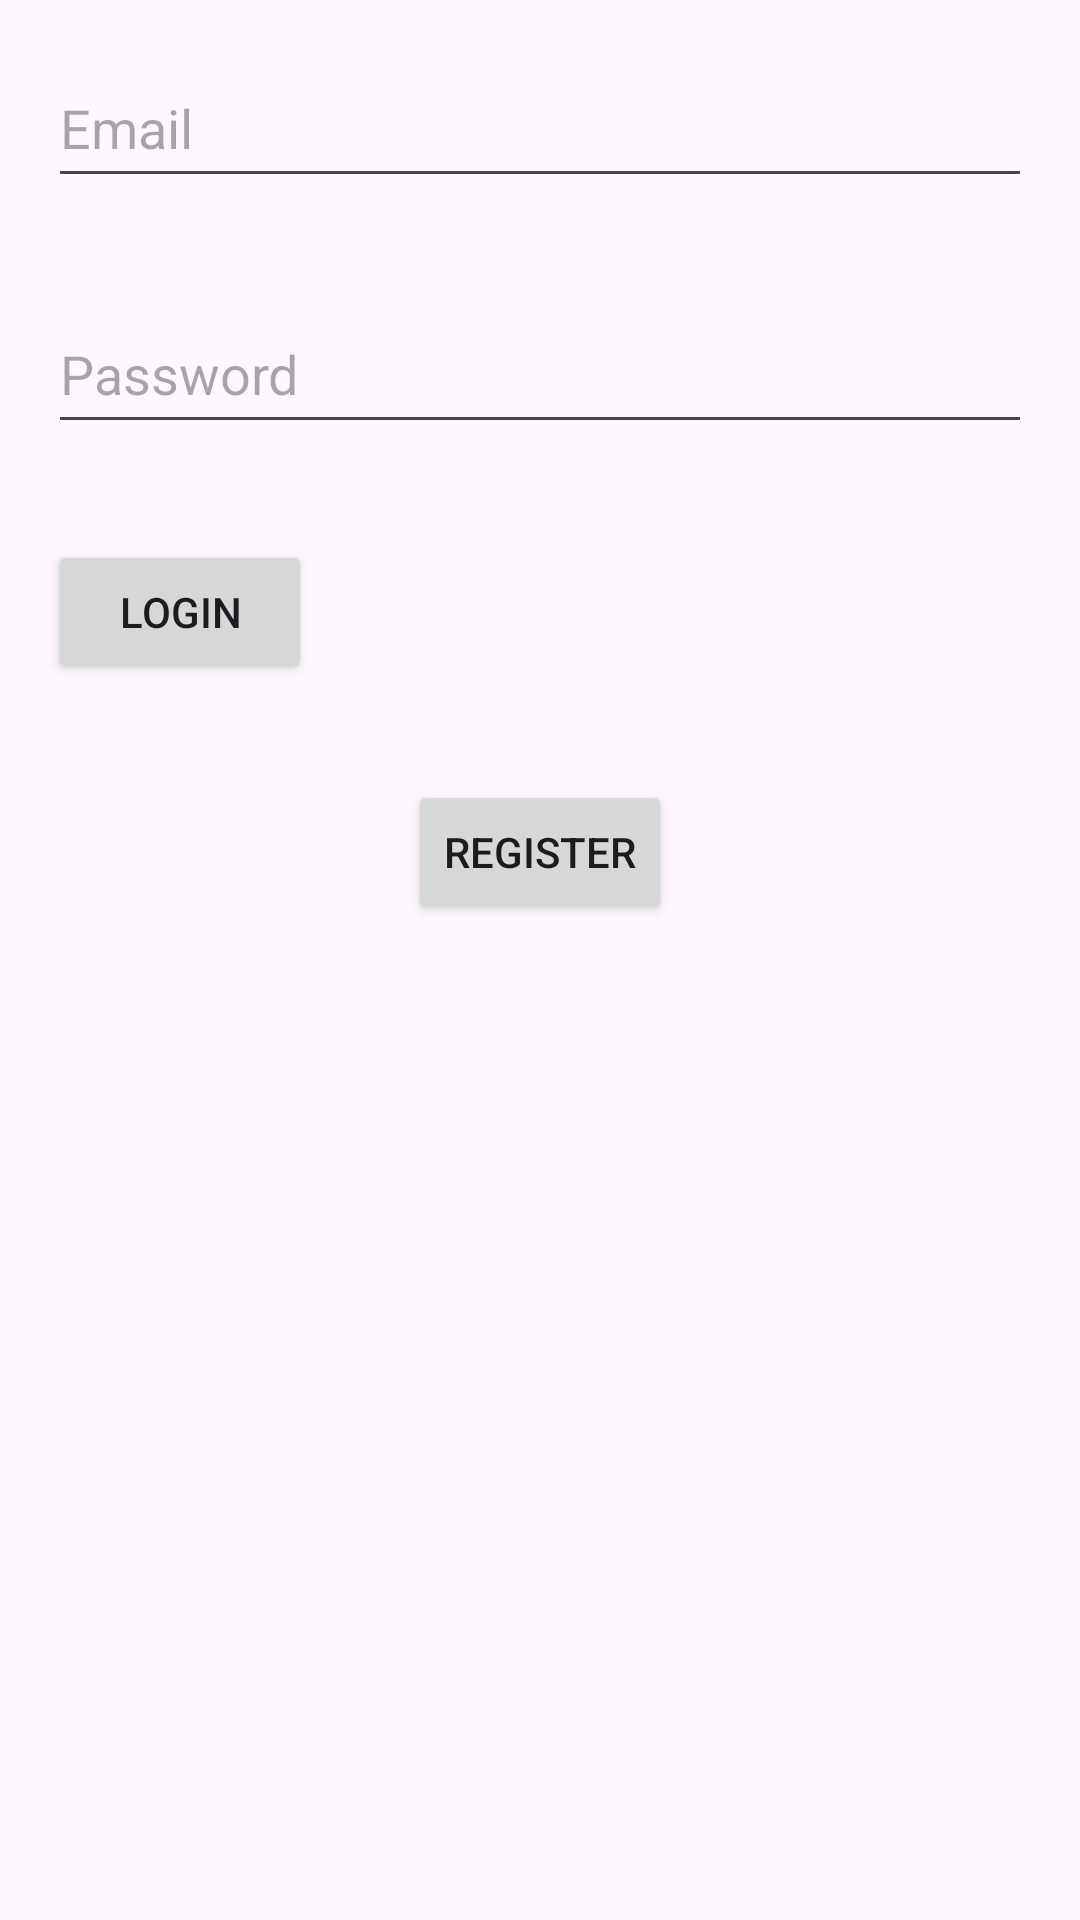

The Android layout XML behind this screen, and the referenced resources:
<!-- AndroidManifest.xml: application theme Theme.KotlinShoppingApplication -->
<!-- res/layout/activity_login.xml -->
<?xml version="1.0" encoding="utf-8"?>
<LinearLayout xmlns:android="http://schemas.android.com/apk/res/android"
    xmlns:tools="http://schemas.android.com/tools"
    android:layout_width="match_parent"
    android:layout_height="match_parent"
    android:orientation="vertical"
    tools:context=".LoginActivity">

    <EditText
        android:id="@+id/etEmail"
        android:layout_width="match_parent"
        android:layout_height="50dp"
        android:layout_margin="16dp"
        android:hint="Email"
        android:inputType="textEmailAddress" />

    <EditText
        android:id="@+id/etPassword"
        android:layout_width="match_parent"
        android:layout_height="50dp"
        android:layout_margin="16dp"
        android:hint="Password"
        android:inputType="textPassword" />

    <Button
        android:id="@+id/btnLogin"
        android:layout_width="wrap_content"
        android:layout_height="wrap_content"
        android:layout_margin="16dp"
        android:text="Login" />

    <Button
        android:id="@+id/btnRegister"
        android:layout_width="wrap_content"
        android:layout_height="wrap_content"
        android:layout_gravity="center_horizontal"
        android:layout_marginTop="16dp"
        android:text="Register" />

</LinearLayout>
<!-- resources referenced by this layout -->
<resources>
  <style name="Theme.KotlinShoppingApplication" parent="Base.Theme.KotlinShoppingApplication" />
  <style name="Base.Theme.KotlinShoppingApplication" parent="Theme.Material3.DayNight.NoActionBar">
          
          
      </style>
</resources>
